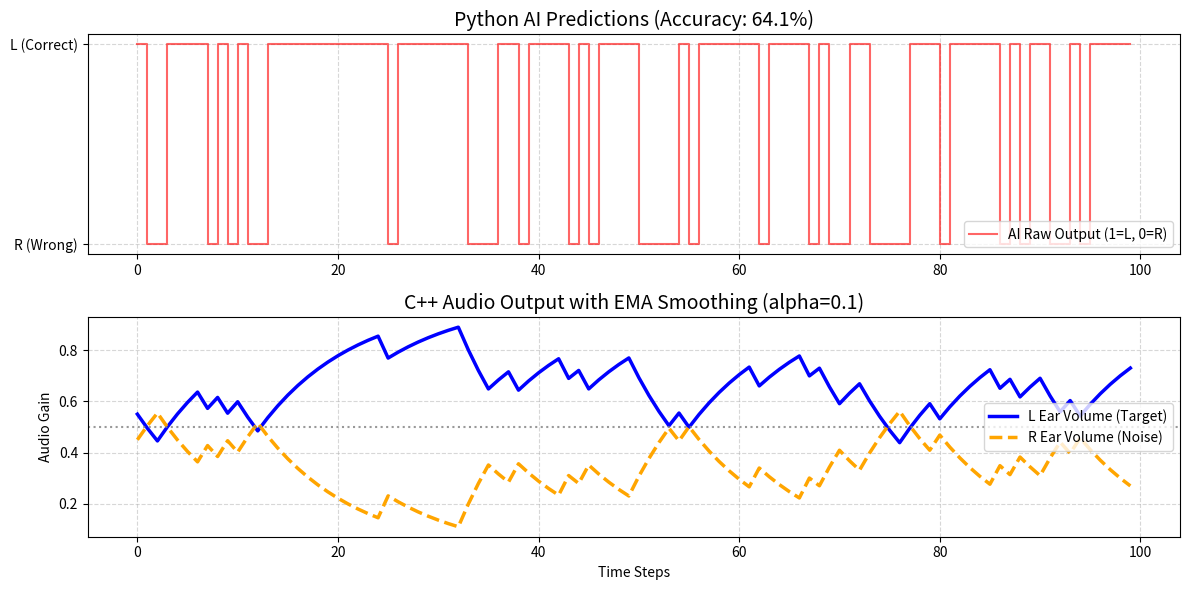

The matplotlib source for this figure:
import numpy as np
import matplotlib.pyplot as plt

def main():
    print("=== Python(AI) × C++(Audio) 統合シミュレーション ===")
    
    total_steps = 100   # 約100回のAI推論（例：200msごとに推論なら約20秒分）
    accuracy = 0.641    # 先ほど叩き出した「64.1%」の汎化性能
    
    # 状況設定：ユーザーはずっと「左耳（L: 0）」に注意を向けているとする
    true_label = 0
    
    # 1. AI推論のシミュレーション（Python側）
    np.random.seed(42) # 再現性のため
    # 64.1%の確率で正解(0)、残りの確率で誤判定(1)を出力するAI
    ai_predictions = np.where(np.random.rand(total_steps) < accuracy, true_label, 1)
    
    # 2. オーディオ制御のシミュレーション（C++側のEMAロジック）
    alpha = 0.1  # ipc_receiver.cpp に実装されているスムージング係数
    
    current_gain_L = 0.5  # 初期音量 L
    current_gain_R = 0.5  # 初期音量 R
    
    history_gain_L = []
    history_gain_R = []
    
    for pred in ai_predictions:
        # AIの判定から「目標の音量（ターゲットゲイン）」を決定
        target_gain_L = 1.0 if pred == 0 else 0.0
        target_gain_R = 0.0 if pred == 0 else 1.0
        
        # 🚨 ここが C++ 側の最強ロジック（指数移動平均: EMA）
        # 目標に向かって「α(10%)」だけ近づく。残りの90%は前の状態を維持する。
        current_gain_L = current_gain_L * (1.0 - alpha) + target_gain_L * alpha
        current_gain_R = current_gain_R * (1.0 - alpha) + target_gain_R * alpha
        
        history_gain_L.append(current_gain_L)
        history_gain_R.append(current_gain_R)

    # ==========================================
    # 3. グラフ描画（面談のキラー資料）
    # ==========================================
    plt.figure(figsize=(12, 6))
    
    # AIの「生」の判定（64%なのでバタバタ暴れる）
    plt.subplot(2, 1, 1)
    plt.title(f"Python AI Predictions (Accuracy: {accuracy*100:.1f}%)", fontsize=14)
    plt.step(range(total_steps), [1 if p==0 else 0 for p in ai_predictions], where='post', color='red', alpha=0.6, label='AI Raw Output (1=L, 0=R)')
    plt.yticks([0, 1], ['R (Wrong)', 'L (Correct)'])
    plt.grid(True, linestyle='--', alpha=0.5)
    plt.legend(loc='lower right')
    
    # C++のエッジ処理を通した「最終的な音量」（安定する！）
    plt.subplot(2, 1, 2)
    plt.title("C++ Audio Output with EMA Smoothing (alpha=0.1)", fontsize=14)
    plt.plot(history_gain_L, label='L Ear Volume (Target)', color='blue', linewidth=2.5)
    plt.plot(history_gain_R, label='R Ear Volume (Noise)', color='orange', linewidth=2.5, linestyle='--')
    plt.axhline(0.5, color='gray', linestyle=':', alpha=0.8)
    plt.ylabel('Audio Gain')
    plt.xlabel('Time Steps')
    plt.grid(True, linestyle='--', alpha=0.5)
    plt.legend(loc='center right')
    
    plt.tight_layout()
    
    # 画像として保存！
    save_path = "system_simulation_result.png"
    plt.savefig(save_path, dpi=300)
    print(f"\n🎉 シミュレーション完了！結果を画像として保存しました: {save_path}")
    
if __name__ == '__main__':
    main()
